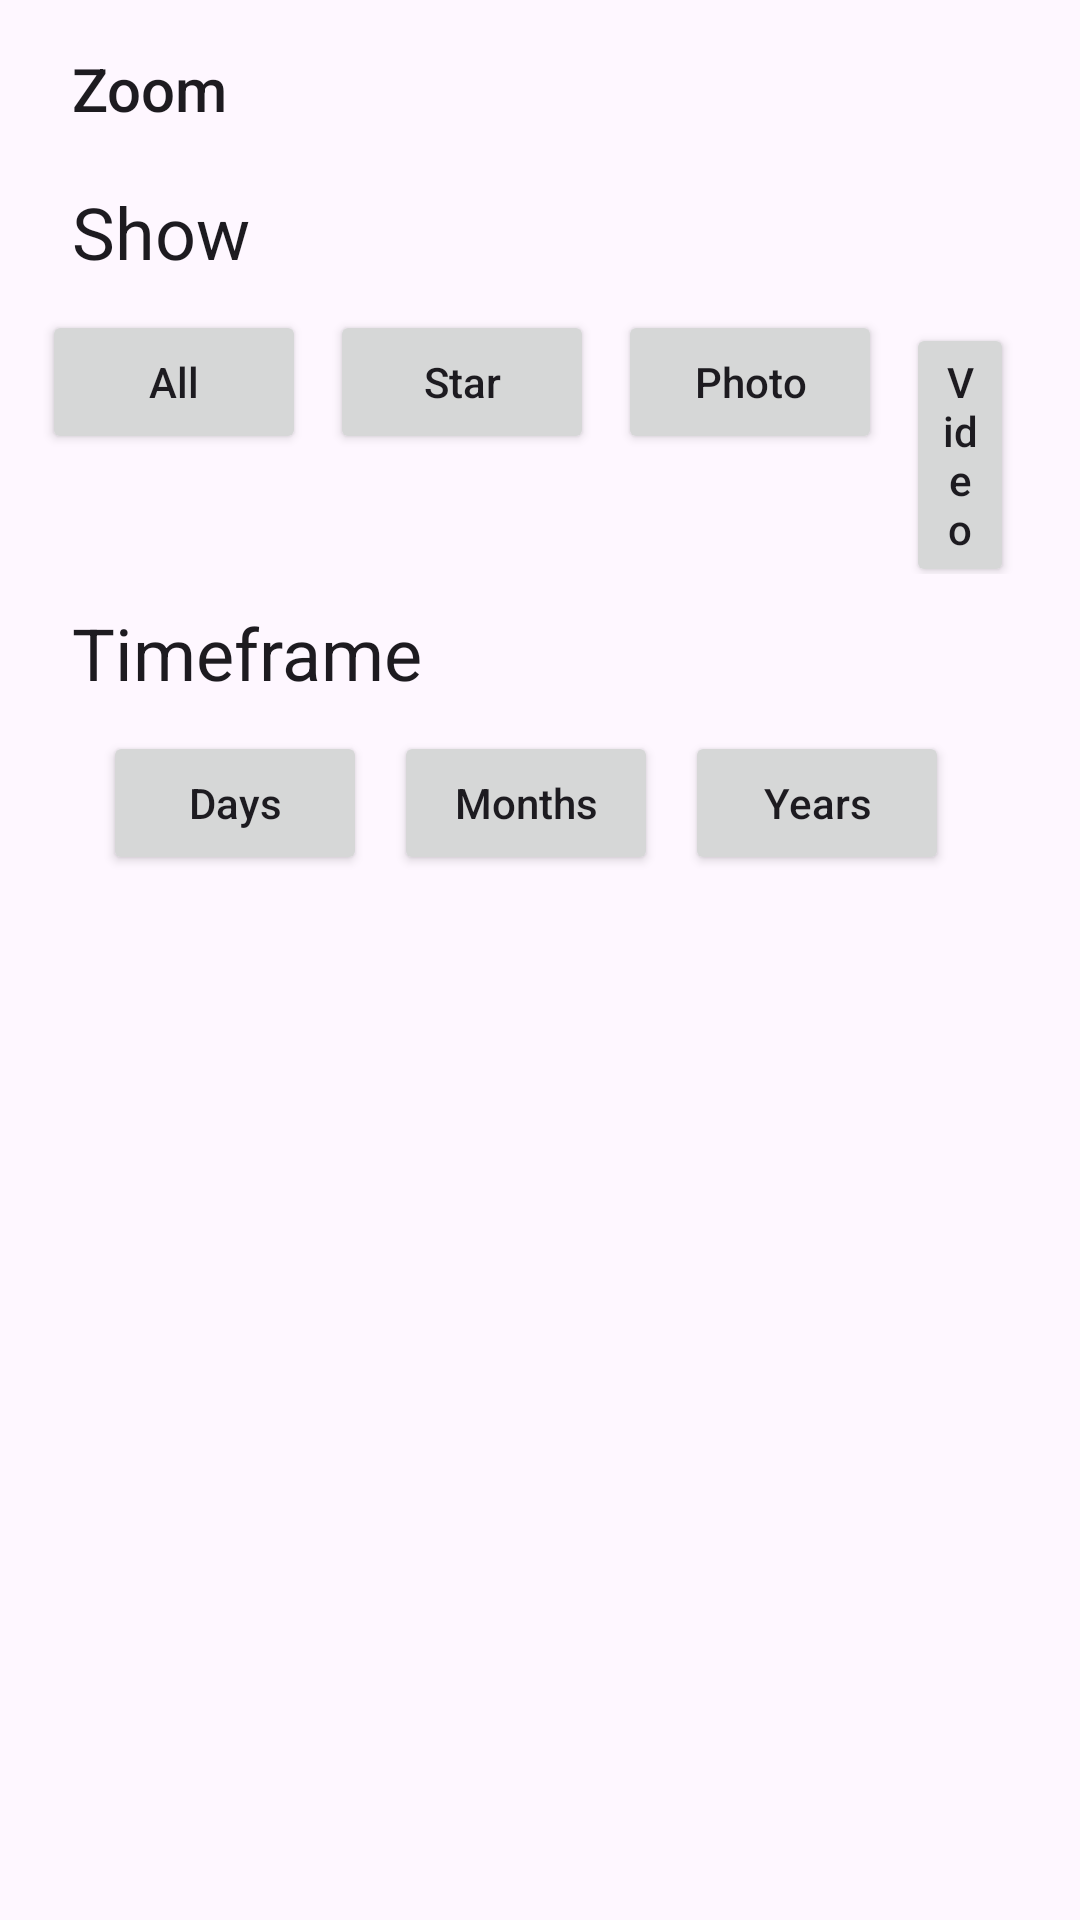

This screen was rendered from an Android layout file. Write that file and the resources it references.
<!-- AndroidManifest.xml: application theme Theme.DropBox -->
<!-- res/layout/bottom_sheet_dialoge_photos.xml -->
<?xml version="1.0" encoding="utf-8"?>
<LinearLayout xmlns:android="http://schemas.android.com/apk/res/android"
    xmlns:tools="http://schemas.android.com/tools"
    android:layout_width="match_parent"
    android:layout_height="wrap_content"
    android:paddingStart="14dp"
    android:paddingEnd="14dp"
    android:orientation="vertical">


    <LinearLayout
        android:layout_width="match_parent"
        android:layout_height="wrap_content"
        android:orientation="horizontal">

        <TextView
            android:layout_width="0dp"
            android:layout_height="wrap_content"
            android:layout_marginStart="10dp"
            android:layout_marginTop="16dp"
            android:layout_weight="1"
            android:text="@string/zoom"
            android:textAppearance="@style/TextAppearance.AppCompat.Title"
            tools:layout_weight="2.5" />

        <ImageButton
            android:layout_width="1dp"
            android:layout_height="30dp"
            android:layout_marginTop="15dp"
            android:layout_weight="1"
            android:background="@null"
            android:paddingStart="50dp"
            android:src="@drawable/baseline_zoom_out_24" />

        <ImageButton
            android:layout_width="1dp"
            android:layout_height="30dp"
            android:layout_marginTop="15dp"
            android:layout_weight="1"
            android:background="@null"
            android:paddingStart="50dp"
            android:src="@drawable/baseline_zoom_in_24" />
    </LinearLayout>

    <TextView
        android:id="@+id/textView"
        android:layout_width="match_parent"
        android:layout_height="wrap_content"
        android:layout_marginStart="10dp"
        android:layout_marginTop="16dp"
        android:text="@string/show"
        android:textAppearance="@style/TextAppearance.AppCompat.Headline"/>

    <RelativeLayout
        android:layout_width="wrap_content"
        android:layout_gravity="center_horizontal"
        android:layout_height="wrap_content"
        android:layout_marginTop="10dp"
        android:background="@android:color/transparent"
        android:orientation="vertical">

        <LinearLayout
            android:id="@+id/linearLayout1"
            android:layout_width="wrap_content"
            android:layout_height="wrap_content"
            android:orientation="horizontal">

            <Button
                android:id="@+id/button"
                android:layout_width="wrap_content"
                android:layout_height="wrap_content"
                android:layout_marginEnd="8dp"
                android:text="@string/all"
                android:textAppearance="@style/TextAppearance.AppCompat.Body2" />

            <Button
                android:id="@+id/button2"
                android:layout_width="wrap_content"
                android:layout_height="wrap_content"
                android:layout_marginEnd="8dp"
                android:text="@string/starred2"
                android:textAppearance="@style/TextAppearance.AppCompat.Body2" />

        </LinearLayout>

        <LinearLayout
            android:layout_toEndOf="@+id/linearLayout1"
            android:layout_width="wrap_content"
            android:layout_height="wrap_content"
            android:orientation="horizontal">

            <Button
                android:id="@+id/button3"
                android:layout_width="wrap_content"
                android:layout_height="wrap_content"
                android:layout_marginEnd="8dp"
                android:text="@string/photos"
                android:textAppearance="@style/TextAppearance.AppCompat.Body2" />

            <Button
                android:id="@+id/button4"
                android:layout_width="wrap_content"
                android:layout_height="wrap_content"
                android:layout_marginEnd="8dp"
                android:text="@string/videos"
                android:textAppearance="@style/TextAppearance.AppCompat.Body2" />
        </LinearLayout>
    </RelativeLayout>

    <TextView

        android:id="@+id/timeframe"
        android:layout_width="match_parent"
        android:layout_height="wrap_content"
        android:layout_marginStart="10dp"
        android:layout_marginTop="10dp"
        android:text="@string/timeframe"
        android:textAppearance="@style/TextAppearance.AppCompat.Headline"/>

    <RelativeLayout
        android:layout_width="wrap_content"
        android:layout_height="wrap_content"
        android:layout_gravity="center_horizontal"
        android:layout_marginTop="10dp"
        android:layout_marginBottom="20dp"
        android:background="@android:color/transparent"
        android:orientation="horizontal">


        <Button
            android:id="@+id/days"
            android:layout_width="wrap_content"
            android:layout_height="wrap_content"
            android:layout_marginEnd="9dp"
            android:text="@string/days"
            android:textAppearance="@style/TextAppearance.AppCompat.Body2" />

        <Button
            android:id="@+id/months"
            android:layout_width="wrap_content"
            android:layout_height="wrap_content"
            android:layout_marginEnd="9dp"
            android:layout_toEndOf="@+id/days"
            android:text="@string/months"
            android:textAppearance="@style/TextAppearance.AppCompat.Body2" />

        <Button
            android:id="@+id/years"
            android:layout_toEndOf="@id/months"
            android:layout_width="wrap_content"
            android:layout_height="wrap_content"
            android:layout_marginEnd="9dp"
            android:text="@string/years"
            android:textAppearance="@style/TextAppearance.AppCompat.Body2" />


    </RelativeLayout>
</LinearLayout>
<!-- resources referenced by this layout -->
<resources>
  <string name="all">All</string>
  <string name="days">Days</string>
  <string name="months">Months</string>
  <string name="photos">Photo</string>
  <string name="show">Show</string>
  <string name="starred2">Star</string>
  <string name="timeframe">Timeframe</string>
  <string name="videos">Video</string>
  <string name="years">Years</string>
  <string name="zoom">Zoom</string>
  <style name="Theme.DropBox" parent="Base.Theme.DropBox" />
  <style name="Base.Theme.DropBox" parent="Theme.Material3.DayNight.NoActionBar">
          
          
      </style>
</resources>
